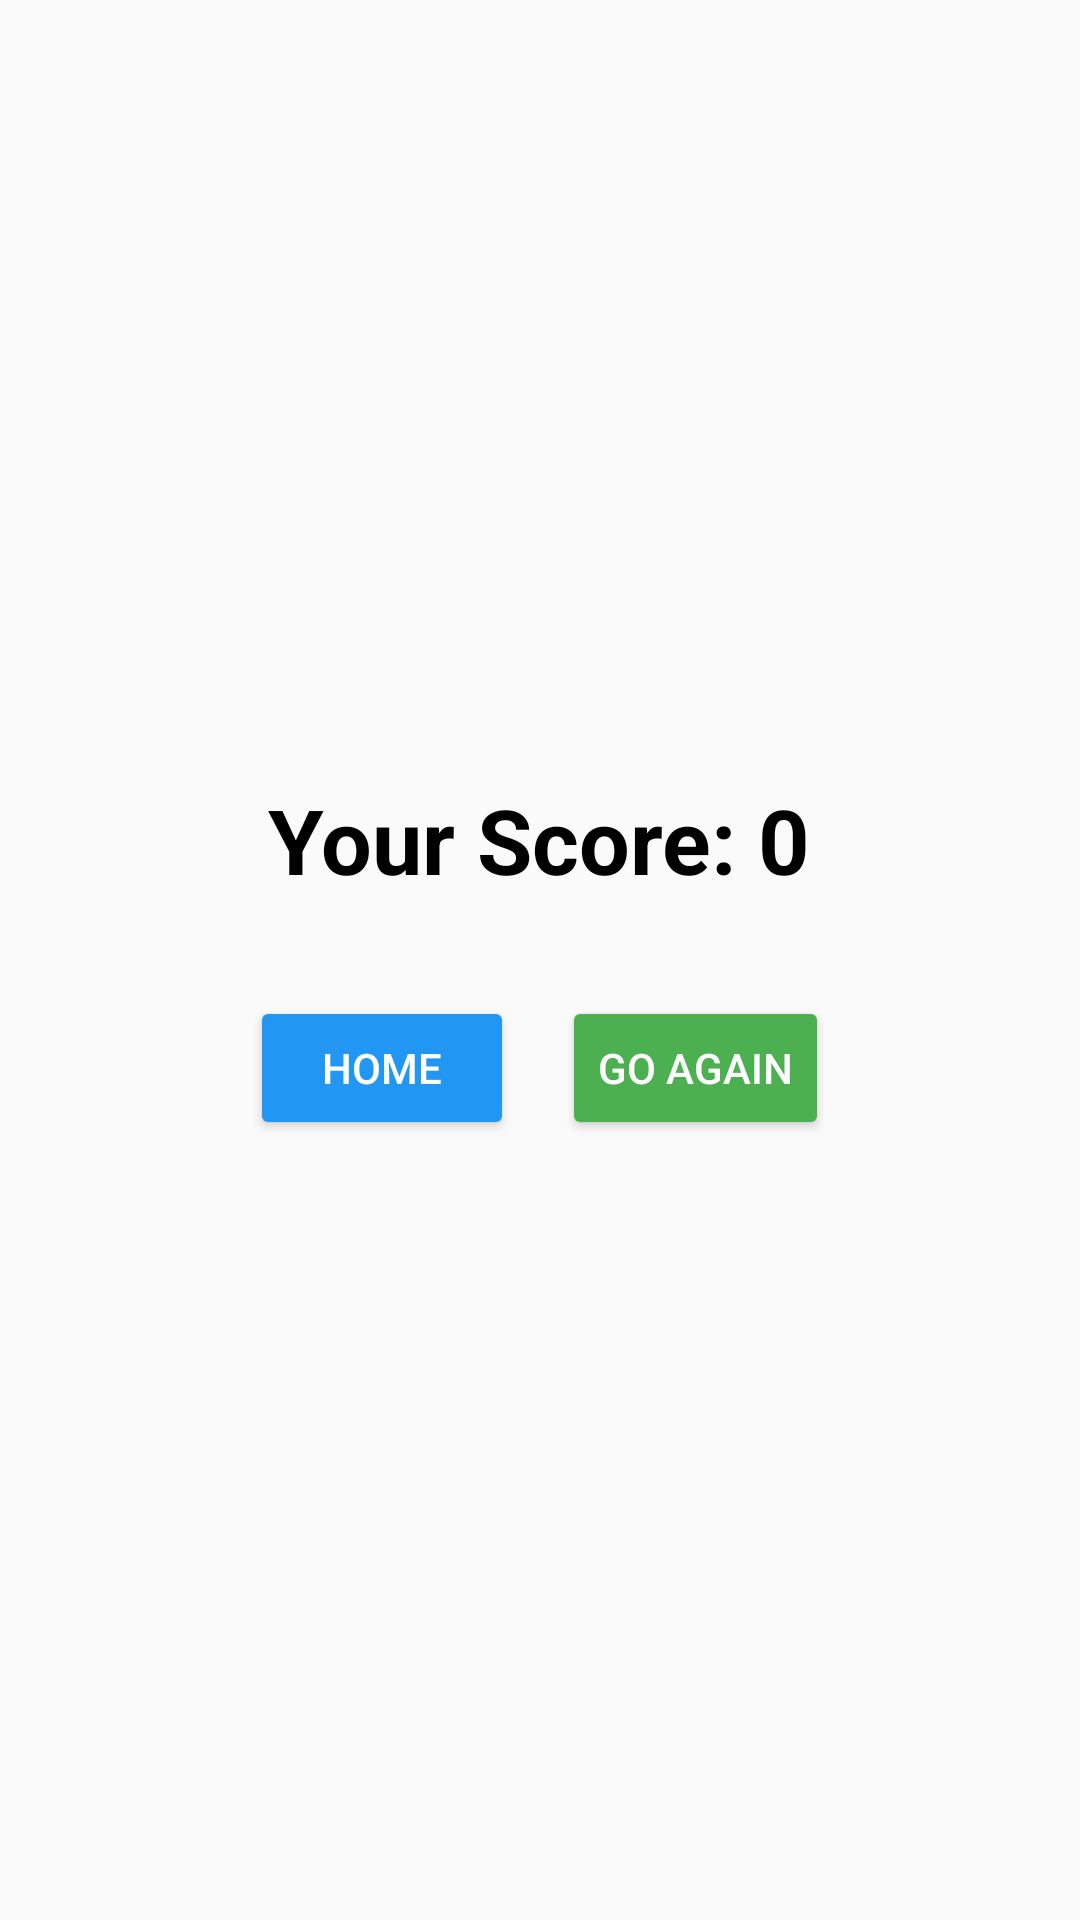

Android layout source for this screen:
<!-- AndroidManifest.xml: application theme Theme.FlagGuesser -->
<!-- res/layout/activity_score.xml -->
<?xml version="1.0" encoding="utf-8"?>
<LinearLayout xmlns:android="http://schemas.android.com/apk/res/android"
    android:layout_width="match_parent"
    android:layout_height="match_parent"
    android:background="#FAFAFA"
    android:gravity="center"
    android:orientation="vertical">

    <TextView
        android:id="@+id/scoreText"
        android:layout_width="wrap_content"
        android:layout_height="wrap_content"
        android:layout_marginBottom="32dp"
        android:text="Your Score: 0"
        android:textColor="#000000"
        android:textSize="30sp"
        android:textStyle="bold" />

    <LinearLayout
        android:layout_width="wrap_content"
        android:layout_height="wrap_content"
        android:gravity="center"
        android:orientation="horizontal">

        <Button
            android:id="@+id/homeButton"
            android:layout_width="wrap_content"
            android:layout_height="wrap_content"
            android:layout_marginEnd="16dp"
            android:backgroundTint="#2196F3"
            android:text="Home"
            android:textColor="#FFFFFF" />

        <Button
            android:id="@+id/againButton"
            android:layout_width="wrap_content"
            android:layout_height="wrap_content"
            android:backgroundTint="#4CAF50"
            android:text="Go Again"
            android:textColor="#FFFFFF" />
    </LinearLayout>

</LinearLayout>
<!-- resources referenced by this layout -->
<resources>
  <style name="Theme.FlagGuesser" parent="Theme.MaterialComponents.DayNight.NoActionBar">
          <item name="colorPrimary">#2196F3</item>
          <item name="colorPrimaryDark">#1976D2</item>
          <item name="colorSecondary">#4CAF50</item>
          <item name="android:windowBackground">#FAFAFA</item>
          <item name="android:textColorPrimary">#FFFFFF</item>
          <item name="android:textColor">#FFFFFF</item>
      </style>
</resources>
